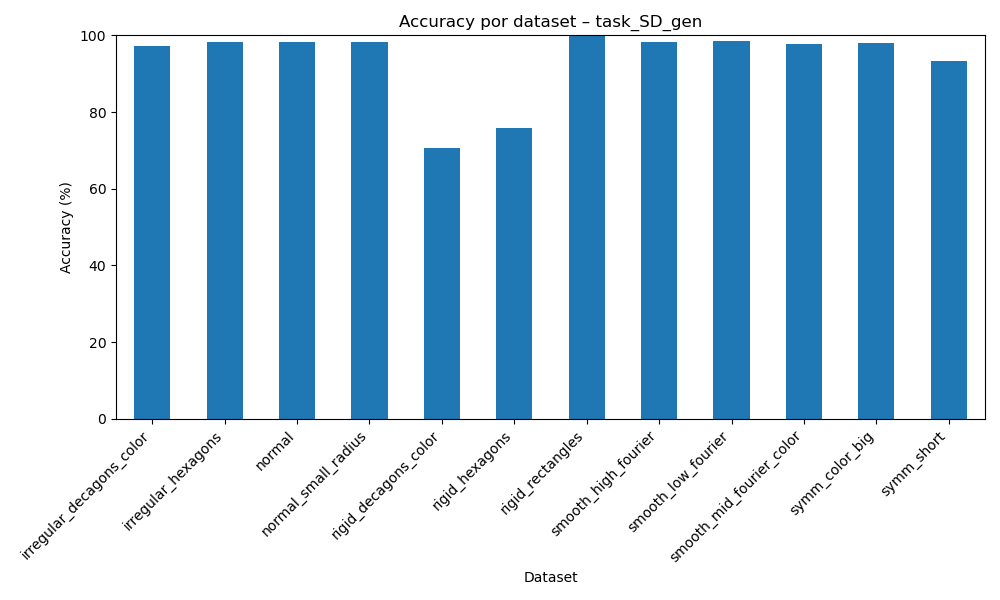

The table this chart was drawn from, first rows:
dataset, accuracy
irregular_decagons_color, 97.21
irregular_hexagons, 98.19
normal, 98.39
normal_small_radius, 98.28
rigid_decagons_color, 70.58
rigid_hexagons, 75.91
rigid_rectangles, 99.82
smooth_high_fourier, 98.28
smooth_low_fourier, 98.62
smooth_mid_fourier_color, 97.65
symm_color_big, 97.92
symm_short, 93.34
